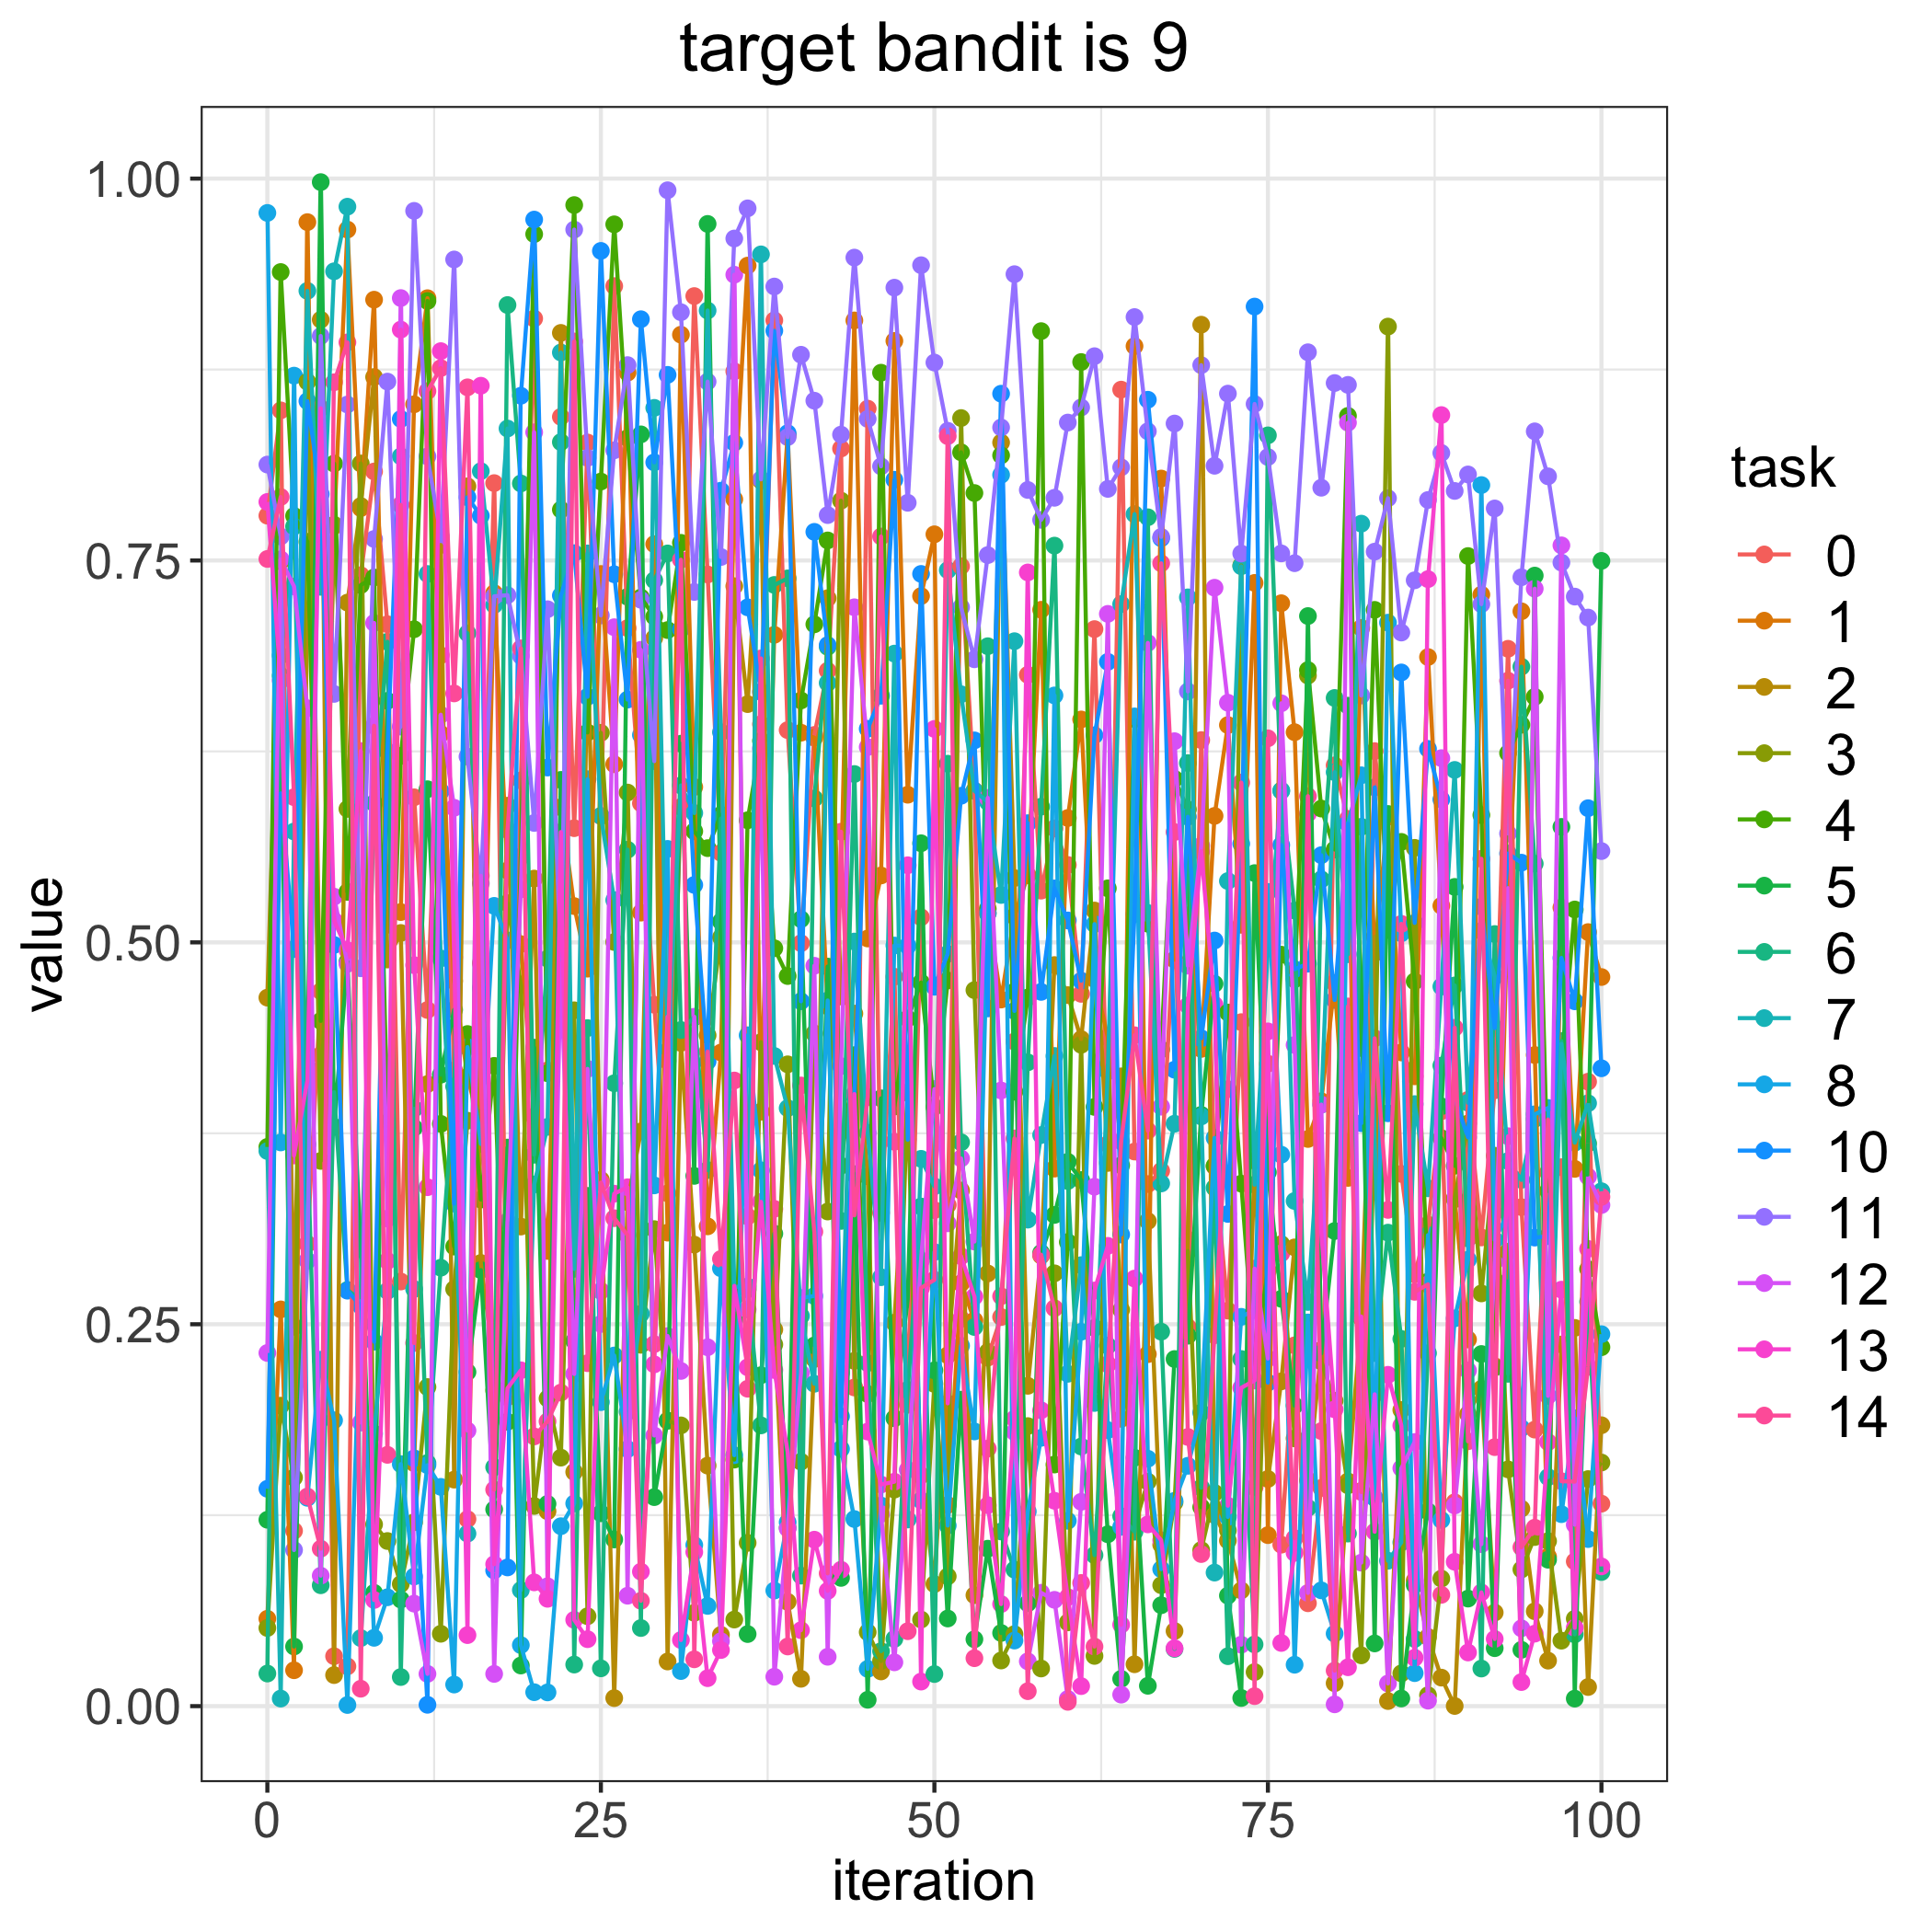

Values plotted in this chart, from the file beside it:
, 0.0, 1.0, 2.0, 3.0, 4.0, 5.0, 6.0, 7.0, 8.0, 10.0, 11.0, 12.0, 13.0, 14.0
0, 0.7793, 0.0572, 0.4638, 0.05116, 0.3661, 0.122, 0.02134, 0.3634, 0.9775, 0.1423, 0.8128, 0.2312, 0.7883, 0.751
1, 0.8483, 0.2597, 0.7494, 0.1967, 0.9388, 0.6745, 0.6878, 0.004955, 0.369, 0.5975, 0.7657, 0.7508, 0.6715, 0.7916
2, 0.1148, 0.0235, 0.2483, 0.1496, 0.7792, 0.03904, 0.7723, 0.5726, 0.871, 0.4956, 0.1022, 0.733, 0.3605, 0.595
3, 0.3026, 0.9715, 0.7072, 0.867, 0.7622, 0.4185, 0.3678, 0.9265, 0.1364, 0.8543, 0.2916, 0.6532, 0.4095, 0.1372
4, 0.468, 0.4262, 0.9076, 0.3569, 0.4486, 0.9977, 0.07914, 0.7328, 0.2268, 0.7934, 0.897, 0.0854, 0.8496, 0.1031
5, 0.03269, 0.7725, 0.02033, 0.7734, 0.8134, 0.3792, 0.4019, 0.9393, 0.1871, 0.4983, 0.6627, 0.5299, 0.5142, 0.8667
6, 0.02604, 0.9666, 0.7224, 0.5874, 0.533, 0.4872, 0.2724, 0.9816, 0.0007478, 0.272, 0.8521, 0.4859, 0.4949, 0.8928
7, 0.7404, 0.7843, 0.7857, 0.8135, 0.7339, 0.299, 0.2657, 0.04454, 0.2652, 0.262, 0.483, 0.1856, 0.6252, 0.0114
8, 0.8083, 0.9207, 0.8701, 0.119, 0.7389, 0.07418, 0.5912, 0.1785, 0.04473, 0.2386, 0.7641, 0.7091, 0.06949, 0.6418
9, 0.7083, 0.5115, 0.4888, 0.1081, 0.3821, 0.6581, 0.6968, 0.2718, 0.07126, 0.625, 0.8671, 0.3191, 0.2915, 0.1645
10, 0.278, 0.5198, 0.5062, 0.07992, 0.6221, 0.06978, 0.01905, 0.8182, 0.1584, 0.8426, 0.6412, 0.9218, 0.9011, 0.7864
11, 0.595, 0.8522, 0.1591, 0.1204, 0.705, 0.3787, 0.3911, 0.273, 0.08485, 0.1622, 0.9789, 0.06712, 0.4851, 0.2377
12, 0.4557, 0.9217, 0.4072, 0.2089, 0.9199, 0.6003, 0.1592, 0.7412, 0.1577, 0.0008811, 0.8181, 0.02112, 0.3397, 0.8609
13, 0.688, 0.6365, 0.7601, 0.04738, 0.3812, 0.4134, 0.287, 0.4895, 0.1435, 0.5989, 0.7659, 0.649, 0.887, 0.8759
14, 0.4162, 0.4747, 0.1483, 0.273, 0.3009, 0.4559, 0.4057, 0.3409, 0.01414, 0.329, 0.9471, 0.5881, 0.4902, 0.663
15, 0.1224, 0.4119, 0.7985, 0.3833, 0.44, 0.2187, 0.7024, 0.113, 0.4315, 0.7914, 0.6216, 0.1804, 0.0465, 0.8633
16, 0.4864, 0.3777, 0.2901, 0.3897, 0.3316, 0.2854, 0.47, 0.8085, 0.3681, 0.7793, 0.5387, 0.5436, 0.8644, 0.4116
17, 0.8007, 0.7286, 0.2244, 0.2066, 0.4191, 0.1288, 0.1564, 0.7209, 0.5239, 0.08882, 0.7265, 0.0211, 0.09289, 0.1417
18, 0.2022, 0.547, 0.5895, 0.5257, 0.1862, 0.3657, 0.9172, 0.8364, 0.5013, 0.09081, 0.7273, 0.3173, 0.2081, 0.5736
19, 0.606, 0.4989, 0.3139, 0.4724, 0.556, 0.02659, 0.8004, 0.07597, 0.03995, 0.8578, 0.6875, 0.5347, 0.2199, 0.6925
20, 0.9084, 0.3859, 0.5418, 0.131, 0.9637, 0.4311, 0.361, 0.3415, 0.00913, 0.9732, 0.5782, 0.8339, 0.08103, 0.1766
21, 0.4162, 0.298, 0.1276, 0.2014, 0.4143, 0.1324, 0.4893, 0.3792, 0.008989, 0.6144, 0.7181, 0.07848, 0.07027, 0.1864
22, 0.844, 0.5885, 0.899, 0.1627, 0.7832, 0.6064, 0.8275, 0.8861, 0.1178, 0.7271, 0.4882, 0.4862, 0.5722, 0.2053
23, 0.5748, 0.5237, 0.1533, 0.4555, 0.9827, 0.239, 0.02722, 0.2863, 0.1327, 0.7548, 0.9666, 0.2175, 0.05649, 0.8934
24, 0.8272, 0.4828, 0.692, 0.05885, 0.6374, 0.334, 0.4439, 0.7546, 0.6068, 0.6608, 0.8172, 0.4172, 0.04383, 0.2245
25, 0.5827, 0.7412, 0.3445, 0.6372, 0.8017, 0.1263, 0.02473, 0.5828, 0.199, 0.9527, 0.714, 0.2502, 0.2718, 0.3428
26, 0.9296, 0.6166, 0.005257, 0.5002, 0.9701, 0.1091, 0.4078, 0.5277, 0.2295, 0.741, 0.8221, 0.7063, 0.3355, 0.3194
27, 0.7057, 0.8729, 0.3299, 0.5981, 0.8301, 0.7262, 0.5606, 0.1927, 0.1683, 0.6589, 0.8779, 0.07228, 0.3397, 0.3083
28, 0.5911, 0.5195, 0.3762, 0.2366, 0.7258, 0.8326, 0.05113, 0.2569, 0.6357, 0.9079, 0.7243, 0.6915, 0.08805, 0.06896
29, 0.4592, 0.7607, 0.6992, 0.3123, 0.7133, 0.1368, 0.7371, 0.8499, 0.3409, 0.8142, 0.6186, 0.1772, 0.2237, 0.237
30, 0.3357, 0.31, 0.02923, 0.1868, 0.7044, 0.1869, 0.7546, 0.429, 0.5612, 0.8715, 0.9924, 0.2423, 0.4513, 0.4223
31, 0.5886, 0.8978, 0.4342, 0.1838, 0.7616, 0.63, 0.4426, 0.6027, 0.02297, 0.705, 0.9125, 0.2194, 0.04328, 0.7505
32, 0.9231, 0.6017, 0.3021, 0.06108, 0.5727, 0.3471, 0.451, 0.5847, 0.1055, 0.5376, 0.7294, 0.4513, 0.1009, 0.03065
33, 0.7408, 0.3141, 0.1575, 0.4391, 0.5617, 0.9703, 0.3509, 0.9136, 0.06561, 0.422, 0.8671, 0.2349, 0.0183, 0.4285
34, 0.5586, 0.4279, 0.04667, 0.5033, 0.5835, 0.5136, 0.5811, 0.6376, 0.2866, 0.7957, 0.7523, 0.04251, 0.03673, 0.2927
35, 0.8738, 0.7901, 0.7332, 0.05668, 0.1614, 0.2525, 0.2592, 0.2745, 0.1643, 0.8271, 0.9608, 0.9371, 0.2751, 0.4096
36, 0.3206, 0.943, 0.656, 0.1069, 0.5799, 0.04719, 0.2728, 0.2747, 0.4392, 0.7193, 0.9805, 0.2596, 0.2218, 0.2078
37, 0.6428, 0.3891, 0.8023, 0.4346, 0.632, 0.2166, 0.1838, 0.9504, 0.3507, 0.664, 0.8031, 0.6269, 0.3301, 0.6859
38, 0.9072, 0.7013, 0.2465, 0.2367, 0.4961, 0.3093, 0.734, 0.4256, 0.07566, 0.9004, 0.9293, 0.01925, 0.22, 0.3255
39, 0.639, 0.832, 0.06829, 0.4202, 0.478, 0.1168, 0.7383, 0.3915, 0.1204, 0.8333, 0.8308, 0.1162, 0.1664, 0.03905
40, 0.4995, 0.6372, 0.0179, 0.16, 0.6584, 0.5152, 0.08543, 0.2554, 0.2672, 0.4614, 0.8847, 0.218, 0.0497, 0.4063
41, 0.6358, 0.634, 0.2272, 0.4404, 0.7082, 0.2361, 0.5942, 0.211, 0.2685, 0.7687, 0.8546, 0.4847, 0.109, 0.3106
42, 0.6778, 0.4582, 0.7253, 0.3238, 0.7631, 0.4841, 0.6935, 0.6698, 0.462, 0.6946, 0.7797, 0.03232, 0.07545, 0.08691
43, 0.8233, 0.5395, 0.4646, 0.7892, 0.3538, 0.08395, 0.3176, 0.2182, 0.1684, 0.1897, 0.8324, 0.419, 0.08929, 0.5724
44, 0.2086, 0.9072, 0.4534, 0.226, 0.4262, 0.3483, 0.6102, 0.5006, 0.1225, 0.3995, 0.9483, 0.7194, 0.4007, 0.3213
45, 0.8494, 0.5025, 0.3469, 0.04842, 0.2043, 0.004155, 0.2246, 0.3753, 0.02438, 0.6398, 0.8427, 0.6278, 0.1797, 0.3986
46, 0.3229, 0.5438, 0.02271, 0.0296, 0.8729, 0.3979, 0.03598, 0.2808, 0.1313, 0.6614, 0.8116, 0.1258, 0.1451, 0.7657
47, 0.4775, 0.8938, 0.251, 0.1417, 0.3925, 0.1885, 0.04405, 0.689, 0.4979, 0.8028, 0.9286, 0.02868, 0.1469, 0.3695
48, 0.1973, 0.5967, 0.4014, 0.4019, 0.4501, 0.2664, 0.2071, 0.1222, 0.4977, 0.3708, 0.7878, 0.1547, 0.5505, 0.04905
49, 0.5164, 0.7267, 0.1511, 0.05667, 0.4737, 0.5649, 0.3271, 0.3583, 0.1347, 0.7412, 0.9433, 0.2918, 0.01607, 0.2738
50, 0.3247, 0.7671, 0.0799, 0.2109, 0.3923, 0.2198, 0.02101, 0.3403, 0.2973, 0.4709, 0.8796, 0.404, 0.6397, 0.2791
51, 0.328, 0.1317, 0.2297, 0.08495, 0.475, 0.05738, 0.617, 0.7437, 0.1182, 0.4924, 0.8349, 0.3161, 0.1982, 0.8314
52, 0.7462, 0.2768, 0.3376, 0.8432, 0.8208, 0.2006, 0.3691, 0.6624, 0.2359, 0.596, 0.7194, 0.3585, 0.2945, 0.2535
53, 0.5993, 0.2525, 0.07262, 0.4687, 0.7942, 0.04377, 0.2482, 0.5992, 0.1798, 0.6322, 0.6853, 0.3041, 0.2681, 0.03138
54, 0.2281, 0.5192, 0.2833, 0.2319, 0.5219, 0.1031, 0.6939, 0.5919, 0.5189, 0.4567, 0.7535, 0.5946, 0.1316, 0.1686
55, 0.2548, 0.4626, 0.8272, 0.02988, 0.8188, 0.0479, 0.1143, 0.531, 0.8061, 0.8592, 0.8371, 0.403, 0.06681, 0.2683
56, 0.4351, 0.517, 0.5421, 0.04714, 0.4022, 0.4678, 0.08935, 0.6972, 0.04294, 0.4551, 0.9374, 0.1794, 0.1881, 0.3716
57, 0.6752, 0.5439, 0.2097, 0.1833, 0.4639, 0.06734, 0.4215, 0.3185, 0.1274, 0.578, 0.7962, 0.02933, 0.7422, 0.009782
58, 0.5339, 0.7177, 0.295, 0.02464, 0.9001, 0.2967, 0.5888, 0.3739, 0.1757, 0.4676, 0.7766, 0.07421, 0.1937, 0.2955
59, 0.5747, 0.3519, 0.4851, 0.2833, 0.1582, 0.3216, 0.7597, 0.4256, 0.6617, 0.5353, 0.791, 0.06959, 0.1345, 0.2605
... 41 more rows
